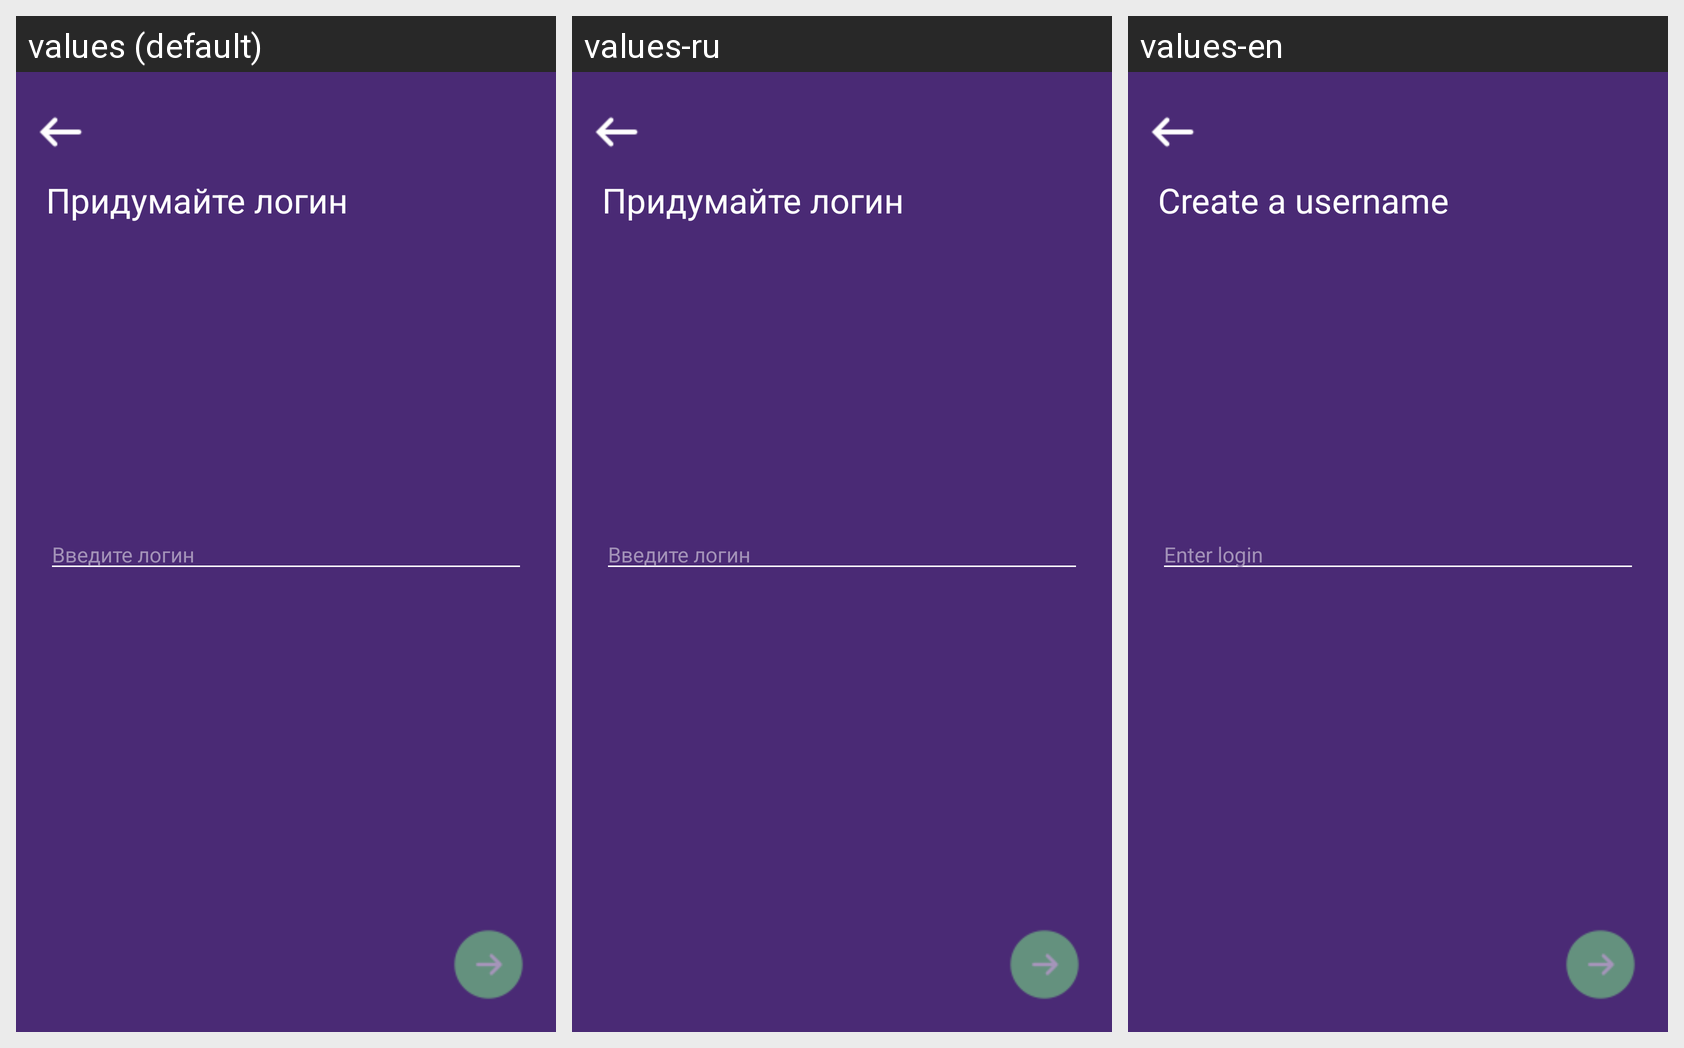

The Android screen above is rendered under several locales of the same app. Produce the string resources it draws, with the default and per-locale values.
Android screen res/layout/fragment_parent_login.xml rendered under 3 locales, left to right: values (default), values-ru, values-en. Device: Nexus 5 (rendered at 1080×1920; each locale shown at half size, 540×960, under a caption strip naming it); theme AppTheme.NoActionBar.
Strings drawn on this screen, with the default value and each locale's value (text and hints the layout hard-codes, and strings that could not be matched under every locale, appear in the picture but are not listed):

create_login
  values: Придумайте логин
  values-ru: Придумайте логин
  values-en: Create a username

enter_login
  values: Введите логин
  values-ru: Введите логин
  values-en: Enter login
